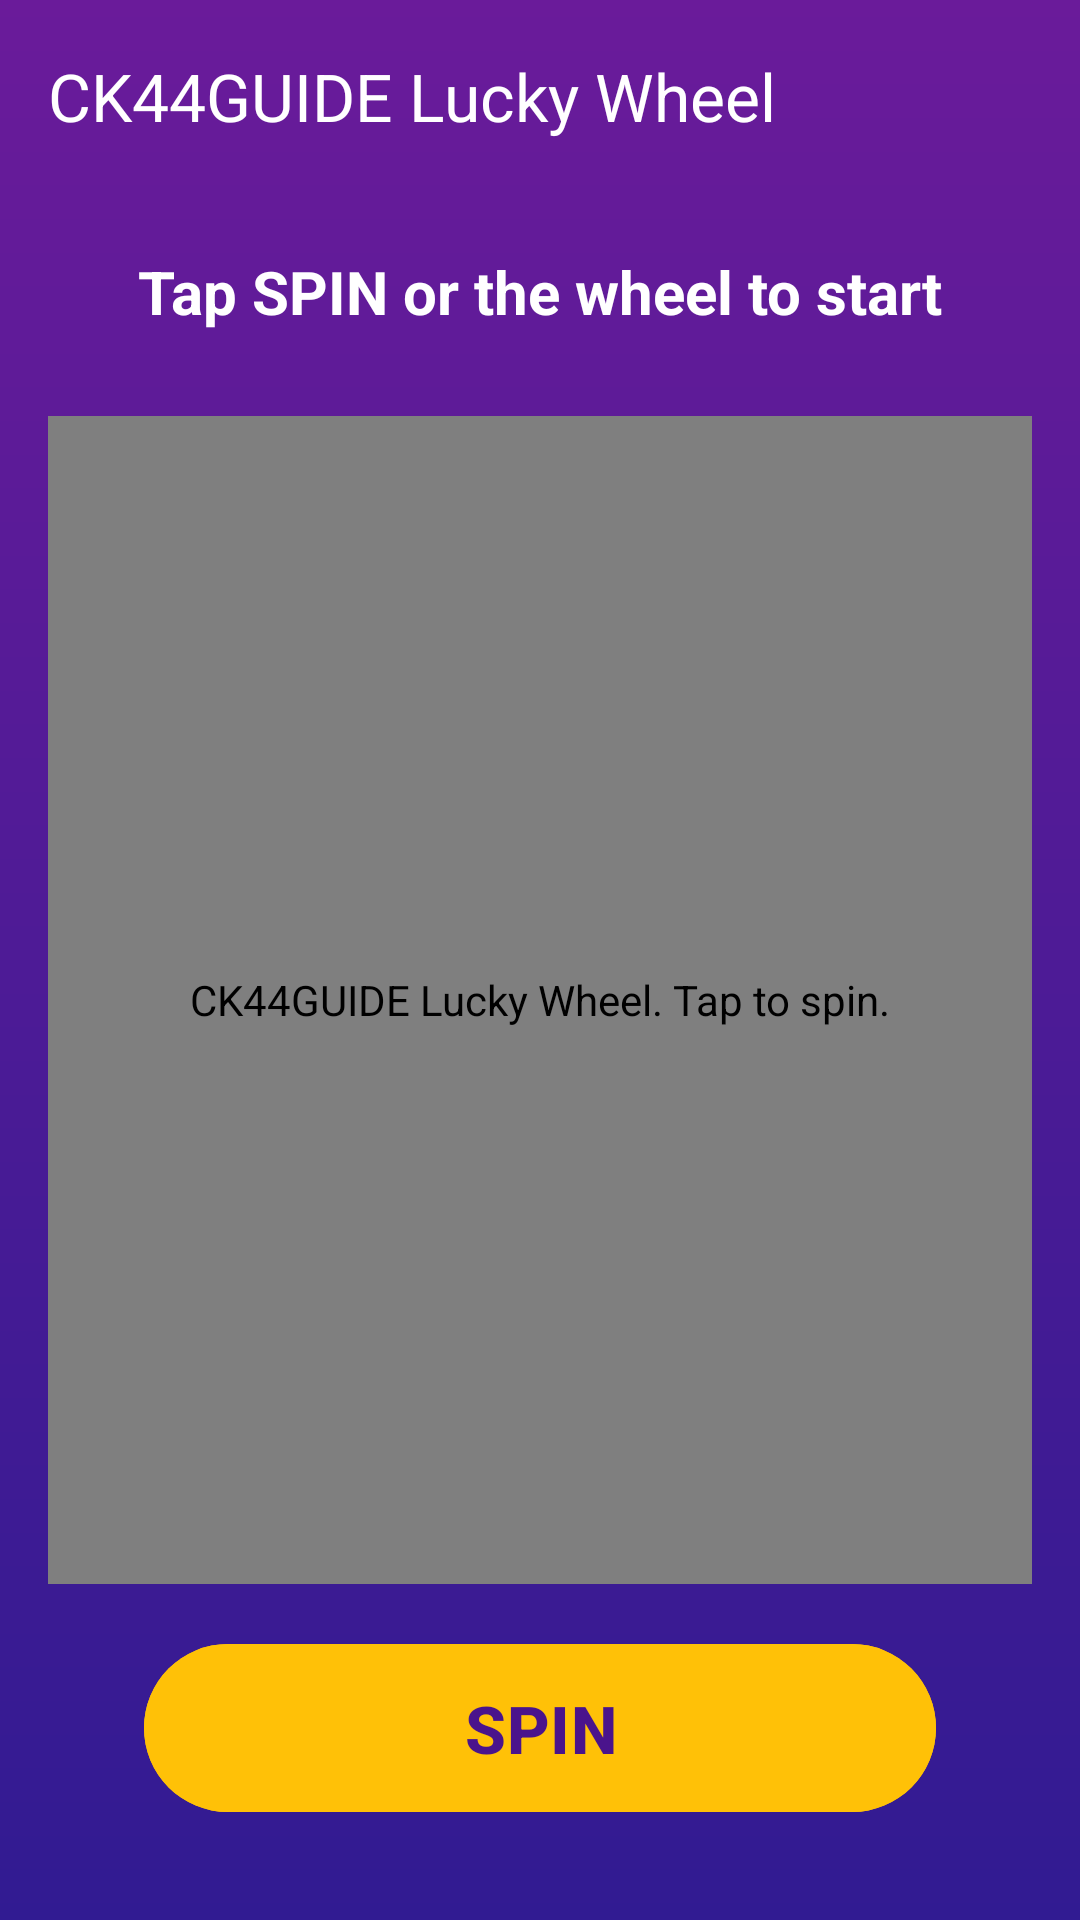

Reconstruct the res/layout file that produces this screen, plus the resources it refers to.
<!-- AndroidManifest.xml: application theme Theme.LuckyWheel -->
<!-- res/layout/activity_main.xml -->
<?xml version="1.0" encoding="utf-8"?>
<LinearLayout xmlns:android="http://schemas.android.com/apk/res/android"
    xmlns:app="http://schemas.android.com/apk/res-auto"
    android:layout_width="match_parent"
    android:layout_height="match_parent"
    android:background="@drawable/bg_gradient"
    android:orientation="vertical">

    <com.google.android.material.appbar.MaterialToolbar
        android:id="@+id/toolbar"
        android:layout_width="match_parent"
        android:layout_height="?attr/actionBarSize"
        android:background="@android:color/transparent"
        app:title="@string/app_name"
        app:titleTextColor="@android:color/white" />

    <TextView
        android:id="@+id/resultText"
        android:layout_width="match_parent"
        android:layout_height="wrap_content"
        android:layout_marginHorizontal="24dp"
        android:layout_marginTop="8dp"
        android:gravity="center"
        android:minLines="2"
        android:text="@string/hint"
        android:textColor="@android:color/white"
        android:textSize="20sp"
        android:textStyle="bold" />

    <FrameLayout
        android:layout_width="match_parent"
        android:layout_height="0dp"
        android:layout_weight="1"
        android:padding="16dp">

        <com.vongquay.luckywheel.WheelView
            android:id="@+id/wheel"
            android:layout_width="match_parent"
            android:layout_height="match_parent"
            android:layout_gravity="center"
            android:contentDescription="@string/wheel_description" />
    </FrameLayout>

    <com.google.android.material.button.MaterialButton
        android:id="@+id/spinButton"
        android:layout_width="match_parent"
        android:layout_height="64dp"
        android:layout_marginHorizontal="48dp"
        android:layout_marginBottom="32dp"
        android:backgroundTint="#FFC107"
        android:text="@string/spin"
        android:textColor="#4A148C"
        android:textSize="22sp"
        android:textStyle="bold"
        app:cornerRadius="32dp" />
</LinearLayout>
<!-- resources referenced by this layout -->
<resources>
  <!-- drawable bg_gradient (drawable) -->
  <?xml version="1.0" encoding="utf-8"?>
  <shape xmlns:android="http://schemas.android.com/apk/res/android">
      <gradient
          android:angle="270"
          android:endColor="#311B92"
          android:startColor="#6A1B9A" />
  </shape>
  <string name="app_name">CK44GUIDE Lucky Wheel</string>
  <string name="hint">Tap SPIN or the wheel to start</string>
  <string name="spin">SPIN</string>
  <string name="wheel_description">CK44GUIDE Lucky Wheel. Tap to spin.</string>
  <style name="Theme.LuckyWheel" parent="Theme.Material3.Light.NoActionBar">
          <item name="colorPrimary">#6A1B9A</item>
          <item name="colorOnPrimary">#FFFFFF</item>
          <item name="colorSecondary">#FFC107</item>
          <item name="android:statusBarColor">#6A1B9A</item>
          <item name="android:navigationBarColor">#311B92</item>
          <item name="android:windowLightStatusBar">false</item>
          <item name="actionOverflowButtonStyle">@style/Widget.LuckyWheel.Overflow</item>
      </style>
  <style name="Widget.LuckyWheel.Overflow" parent="Widget.AppCompat.ActionButton.Overflow">
          <item name="android:tint">#FFFFFF</item>
      </style>
</resources>
